Run: headless pygame with SDL's dummy video driver; simulated clock (each Clock.tick advances the game by its frame time, no real sleeping); random seed 0; keys injected as events and as key.get_pressed() state; mouse plan: one left click at the window centre at the start of phase 2, then a move to the lower-right quarter at the start of phase 3.
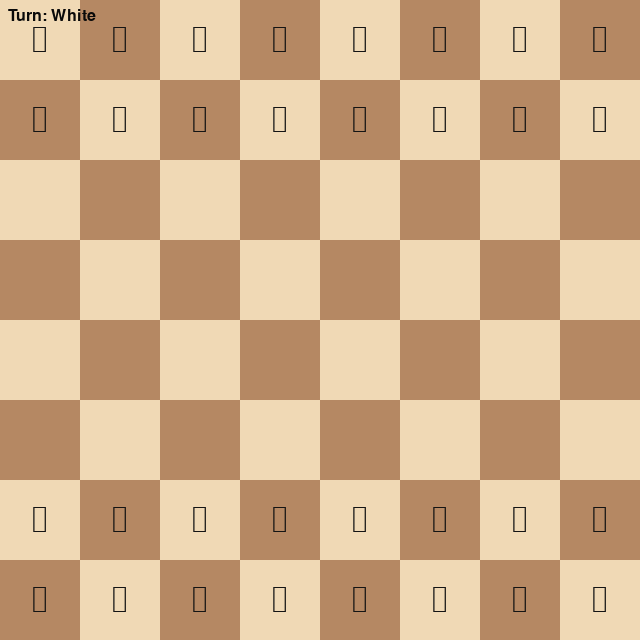
Frame 1 of 4 · flips 1–60 · no input
Frame 2 of 4 · flips 61–180 · clicked the window centre · tapped SPACE, RETURN · held RIGHT (→), D · screen unchanged from frame 1, image omitted
Frame 3 of 4 · flips 181–300 · moved the mouse to the lower-right quarter · held DOWN (↓), S · screen unchanged from frame 2, image omitted
Frame 4 of 4 · flips 301–420 · held LEFT (←), A, UP (↑), W · screen unchanged from frame 3, image omitted

The pygame program that drew these frames:

import random
import sys
from typing import List, Optional, Tuple

import pygame

# -----------------------------
# Config
# -----------------------------
TILE_SIZE = 80
BOARD_SIZE = 8
WIDTH = TILE_SIZE * BOARD_SIZE
HEIGHT = TILE_SIZE * BOARD_SIZE
FPS = 60

# Colors
LIGHT_SQ = (240, 217, 181)
DARK_SQ = (181, 136, 99)
HIGHLIGHT_SQ = (246, 246, 105)
MOVE_SQ = (186, 202, 68)
SELECT_SQ = (255, 255, 140)
TEXT_COLOR = (20, 20, 20)

# Piece values for AI capture priority
PIECE_VALUES = {
    "P": 1,
    "N": 3,
    "B": 3,
    "R": 5,
    "Q": 9,
    "K": 100,
}

# Unicode mapping
UNICODE_PIECES = {
    "wK": "\u2654",
    "wQ": "\u2655",
    "wR": "\u2656",
    "wB": "\u2657",
    "wN": "\u2658",
    "wP": "\u2659",
    "bK": "\u265a",
    "bQ": "\u265b",
    "bR": "\u265c",
    "bB": "\u265d",
    "bN": "\u265e",
    "bP": "\u265f",
}

Move = Tuple[int, int, int, int, Optional[str]]  # (from_r, from_c, to_r, to_c, promo)


class Board:
    def __init__(self):
        # 8x8 board, row 0 at top. White at bottom (rows 6,7) moving up (-1)
        self.board: List[List[str]] = [
            ["bR", "bN", "bB", "bQ", "bK", "bB", "bN", "bR"],
            ["bP", "bP", "bP", "bP", "bP", "bP", "bP", "bP"],
            ["--", "--", "--", "--", "--", "--", "--", "--"],
            ["--", "--", "--", "--", "--", "--", "--", "--"],
            ["--", "--", "--", "--", "--", "--", "--", "--"],
            ["--", "--", "--", "--", "--", "--", "--", "--"],
            ["wP", "wP", "wP", "wP", "wP", "wP", "wP", "wP"],
            ["wR", "wN", "wB", "wQ", "wK", "wB", "wN", "wR"],
        ]
        self.turn: str = "w"  # 'w' or 'b'

    def in_bounds(self, r: int, c: int) -> bool:
        return 0 <= r < BOARD_SIZE and 0 <= c < BOARD_SIZE

    def get_color(self, piece: str) -> Optional[str]:
        if piece == "--":
            return None
        return piece[0]

    def piece_type(self, piece: str) -> Optional[str]:
        if piece == "--":
            return None
        return piece[1]

    def copy(self) -> "Board":
        b = Board()
        b.board = [row[:] for row in self.board]
        b.turn = self.turn
        return b

    def make_move(self, move: Move) -> None:
        fr, fc, tr, tc, promo = move
        moving = self.board[fr][fc]
        self.board[fr][fc] = "--"
        # Promotion
        if promo is not None:
            self.board[tr][tc] = self.get_color(moving) + promo
        else:
            self.board[tr][tc] = moving
        self.turn = "b" if self.turn == "w" else "w"

    def generate_all_moves(self, color: str) -> List[Move]:
        moves: List[Move] = []
        for r in range(BOARD_SIZE):
            for c in range(BOARD_SIZE):
                piece = self.board[r][c]
                if self.get_color(piece) == color:
                    moves.extend(self.generate_piece_moves(r, c))
        return moves

    def generate_piece_moves(self, r: int, c: int) -> List[Move]:
        piece = self.board[r][c]
        color = self.get_color(piece)
        if color is None:
            return []
        p = self.piece_type(piece)
        if p == "P":
            return self._pawn_moves(r, c, color)
        elif p == "N":
            return self._knight_moves(r, c, color)
        elif p == "B":
            return self._sliding_moves(
                r, c, color, directions=[(-1, -1), (-1, 1), (1, -1), (1, 1)]
            )
        elif p == "R":
            return self._sliding_moves(
                r, c, color, directions=[(-1, 0), (1, 0), (0, -1), (0, 1)]
            )
        elif p == "Q":
            return self._sliding_moves(
                r,
                c,
                color,
                directions=[
                    (-1, -1),
                    (-1, 1),
                    (1, -1),
                    (1, 1),
                    (-1, 0),
                    (1, 0),
                    (0, -1),
                    (0, 1),
                ],
            )
        elif p == "K":
            return self._king_moves(r, c, color)
        return []

    def _pawn_moves(self, r: int, c: int, color: str) -> List[Move]:
        moves: List[Move] = []
        dir = -1 if color == "w" else 1
        start_row = 6 if color == "w" else 1
        promo_row = 0 if color == "w" else 7

        # Forward one
        fr = r + dir
        if self.in_bounds(fr, c) and self.board[fr][c] == "--":
            # promotion check
            if fr == promo_row:
                moves.append((r, c, fr, c, "Q"))
            else:
                moves.append((r, c, fr, c, None))
            # Forward two from start
            if r == start_row:
                fr2 = r + 2 * dir
                if self.in_bounds(fr2, c) and self.board[fr2][c] == "--":
                    moves.append((r, c, fr2, c, None))
        # Captures
        for dc in (-1, 1):
            fc = c + dc
            fr = r + dir
            if self.in_bounds(fr, fc):
                target = self.board[fr][fc]
                if target != "--" and self.get_color(target) != color:
                    if fr == promo_row:
                        moves.append((r, c, fr, fc, "Q"))
                    else:
                        moves.append((r, c, fr, fc, None))
        # Note: en passant not implemented
        return moves

    def _knight_moves(self, r: int, c: int, color: str) -> List[Move]:
        moves: List[Move] = []
        deltas = [
            (-2, -1),
            (-2, 1),
            (2, -1),
            (2, 1),
            (-1, -2),
            (-1, 2),
            (1, -2),
            (1, 2),
        ]
        for dr, dc in deltas:
            nr, nc = r + dr, c + dc
            if not self.in_bounds(nr, nc):
                continue
            target = self.board[nr][nc]
            if target == "--" or self.get_color(target) != color:
                moves.append((r, c, nr, nc, None))
        return moves

    def _sliding_moves(
        self, r: int, c: int, color: str, directions: List[Tuple[int, int]]
    ) -> List[Move]:
        moves: List[Move] = []
        for dr, dc in directions:
            nr, nc = r + dr, c + dc
            while self.in_bounds(nr, nc):
                target = self.board[nr][nc]
                if target == "--":
                    moves.append((r, c, nr, nc, None))
                else:
                    if self.get_color(target) != color:
                        moves.append((r, c, nr, nc, None))
                    break
                nr += dr
                nc += dc
        return moves

    def _king_moves(self, r: int, c: int, color: str) -> List[Move]:
        moves: List[Move] = []
        for dr in (-1, 0, 1):
            for dc in (-1, 0, 1):
                if dr == 0 and dc == 0:
                    continue
                nr, nc = r + dr, c + dc
                if not self.in_bounds(nr, nc):
                    continue
                target = self.board[nr][nc]
                if target == "--" or self.get_color(target) != color:
                    moves.append((r, c, nr, nc, None))
        # Note: castling not implemented
        return moves


class ChessGame:
    def __init__(self):
        pygame.init()
        pygame.display.set_caption("Pygame Chess - Human vs Simple AI")
        self.screen = pygame.display.set_mode((WIDTH, HEIGHT))
        self.clock = pygame.time.Clock()
        # Choose a font that likely supports Unicode chess symbols
        # Fallback to default if not available
        try:
            self.font = pygame.font.SysFont("Segoe UI Symbol", 56)
        except Exception:
            self.font = pygame.font.SysFont(None, 56)
        self.small_font = pygame.font.SysFont(None, 24)

        self.board = Board()
        self.selected: Optional[Tuple[int, int]] = None
        self.legal_moves_for_selected: List[Move] = []
        self.running = True
        self.human_color = "w"  # human plays white

    def pos_to_square(self, pos: Tuple[int, int]) -> Tuple[int, int]:
        x, y = pos
        c = x // TILE_SIZE
        r = y // TILE_SIZE
        return r, c

    def square_to_pos(self, r: int, c: int) -> Tuple[int, int]:
        return c * TILE_SIZE, r * TILE_SIZE

    def draw_board(self):
        for r in range(BOARD_SIZE):
            for c in range(BOARD_SIZE):
                color = LIGHT_SQ if (r + c) % 2 == 0 else DARK_SQ
                pygame.draw.rect(
                    self.screen,
                    color,
                    (c * TILE_SIZE, r * TILE_SIZE, TILE_SIZE, TILE_SIZE),
                )

        # Highlight selection
        if self.selected is not None:
            sr, sc = self.selected
            pygame.draw.rect(
                self.screen,
                SELECT_SQ,
                (sc * TILE_SIZE, sr * TILE_SIZE, TILE_SIZE, TILE_SIZE),
            )

        # Highlight moves for selected
        for move in self.legal_moves_for_selected:
            _, _, tr, tc, _ = move
            rect = pygame.Rect(tc * TILE_SIZE, tr * TILE_SIZE, TILE_SIZE, TILE_SIZE)
            # Use semi-transparent overlay via a surface
            overlay = pygame.Surface((TILE_SIZE, TILE_SIZE), pygame.SRCALPHA)
            overlay.fill((MOVE_SQ[0], MOVE_SQ[1], MOVE_SQ[2], 120))
            self.screen.blit(overlay, rect.topleft)

    def draw_pieces(self):
        for r in range(BOARD_SIZE):
            for c in range(BOARD_SIZE):
                piece = self.board.board[r][c]
                if piece == "--":
                    continue
                text = UNICODE_PIECES.get(piece, piece[1])
                # Render with dark text; add light outline on dark squares for readability
                label = self.font.render(text, True, TEXT_COLOR)
                rect = label.get_rect(
                    center=(
                        c * TILE_SIZE + TILE_SIZE // 2,
                        r * TILE_SIZE + TILE_SIZE // 2,
                    )
                )
                self.screen.blit(label, rect)

    def draw_status(self, info: str = ""):
        # Draw simple status text at top-left
        msg = f"Turn: {'White' if self.board.turn == 'w' else 'Black'}"
        if info:
            msg += f" | {info}"
        label = self.small_font.render(msg, True, (10, 10, 10))
        self.screen.blit(label, (8, 8))

    def handle_click(self, pos: Tuple[int, int]):
        r, c = self.pos_to_square(pos)
        if not self.board.in_bounds(r, c):
            return
        current_turn = self.board.turn

        # If it's human's turn, allow selecting/moving
        if current_turn == self.human_color:
            if self.selected is None:
                piece = self.board.board[r][c]
                if self.board.get_color(piece) == current_turn:
                    self.selected = (r, c)
                    self.legal_moves_for_selected = [
                        m for m in self.board.generate_piece_moves(r, c)
                    ]
                else:
                    # clicked empty or opponent piece; ignore
                    pass
            else:
                # Try to move if in legal moves for selected
                possible = None
                for m in self.legal_moves_for_selected:
                    fr, fc, tr, tc, promo = m
                    if tr == r and tc == c:
                        possible = m
                        break
                if possible is not None:
                    self.board.make_move(possible)
                    self.selected = None
                    self.legal_moves_for_selected = []
                    # After human moves, AI will play automatically in next update cycle
                else:
                    # If clicking own piece, re-select
                    piece = self.board.board[r][c]
                    if self.board.get_color(piece) == current_turn:
                        self.selected = (r, c)
                        self.legal_moves_for_selected = [
                            m for m in self.board.generate_piece_moves(r, c)
                        ]
                    else:
                        # Clicked elsewhere; clear selection
                        self.selected = None
                        self.legal_moves_for_selected = []
        else:
            # Not human's turn, ignore clicks
            pass

    def ai_choose_move(self) -> Optional[Move]:
        # Simple AI for black: choose highest-value capture, else random move
        color = self.board.turn
        moves = self.board.generate_all_moves(color)
        if not moves:
            return None
        best_moves: List[Move] = []
        best_score = -999
        for m in moves:
            fr, fc, tr, tc, promo = m
            target = self.board.board[tr][tc]
            if target != "--" and self.board.get_color(target) != color:
                score = PIECE_VALUES.get(self.board.piece_type(target) or "P", 0)
                if score > best_score:
                    best_score = score
                    best_moves = [m]
                elif score == best_score:
                    best_moves.append(m)
        if best_moves:
            return random.choice(best_moves)
        # No captures, pick random move
        return random.choice(moves)

    def check_game_end(self) -> Optional[str]:
        # Very simple: if side to move has no moves => game over (not distinguishing checkmate/stalemate)
        moves = self.board.generate_all_moves(self.board.turn)
        if not moves:
            return f"No moves for {'White' if self.board.turn == 'w' else 'Black'}. Game Over."
        return None

    def run(self):
        info_text = ""
        while self.running:
            self.clock.tick(FPS)
            for event in pygame.event.get():
                if event.type == pygame.QUIT:
                    self.running = False
                elif event.type == pygame.MOUSEBUTTONDOWN and event.button == 1:
                    self.handle_click(event.pos)

            # AI move if it's AI's turn
            if self.board.turn != self.human_color:
                ai_move = self.ai_choose_move()
                if ai_move is None:
                    info_text = self.check_game_end() or ""
                    self.running = False
                else:
                    self.board.make_move(ai_move)

            # Check end of game (very naive) only when turn switches to someone with no moves
            end = self.check_game_end()
            if end is not None:
                info_text = end
                # Don't break immediately so message can render one frame
                # But stop after showing
                self.running = False

            # Render
            self.draw_board()
            self.draw_pieces()
            self.draw_status(info_text)
            pygame.display.flip()

        # Show final frame for a short moment
        self.draw_board()
        self.draw_pieces()
        self.draw_status("Game Ended. Close window.")
        pygame.display.flip()
        # Wait until window closed
        ending = True
        while ending:
            for event in pygame.event.get():
                if event.type == pygame.QUIT:
                    ending = False
            self.clock.tick(30)
        pygame.quit()
        sys.exit(0)


if __name__ == "__main__":
    game = ChessGame()
    game.run()
